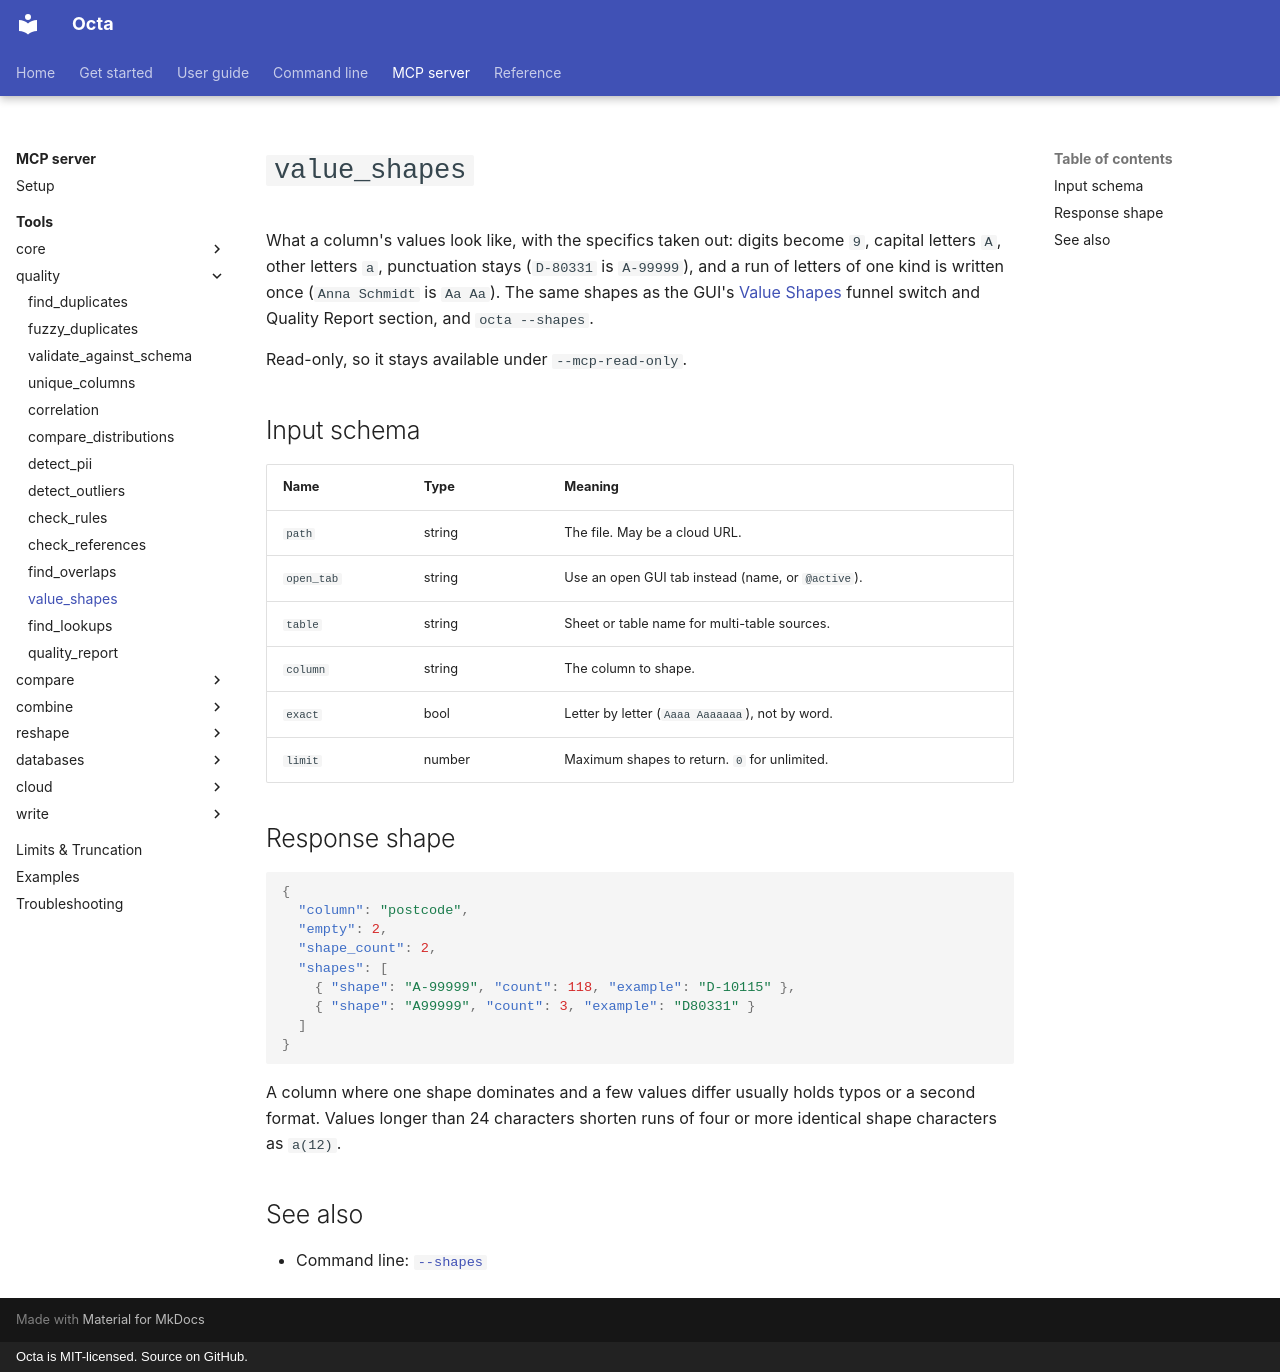

repository: thorstenfoltz/octa · page: mcp/tools/value_shapes/index.html · generator: mkdocs · copyright: Octa is MIT-licensed. Source on GitHub.

# `value_shapes`

What a column's values look like, with the specifics taken out: digits
become `9`, capital letters `A`, other letters `a`, punctuation stays
(`D-80331` is `A-99999`), and a run of letters of one kind is written once
(`Anna Schmidt` is `Aa Aa`). The same shapes as the GUI's
[Value Shapes](../../usage/value-shapes.md) funnel switch and Quality
Report section, and `octa --shapes`.

Read-only, so it stays available under `--mcp-read-only`.

## Input schema

| Name       | Type   | Meaning                                           |
|------------|--------|---------------------------------------------------|
| `path`     | string | The file. May be a cloud URL.                     |
| `open_tab` | string | Use an open GUI tab instead (name, or `@active`). |
| `table`    | string | Sheet or table name for multi-table sources.      |
| `column`   | string | The column to shape.                              |
| `exact`    | bool   | Letter by letter (`Aaaa Aaaaaaa`), not by word.   |
| `limit`    | number | Maximum shapes to return. `0` for unlimited.      |

## Response shape

```json
{
  "column": "postcode",
  "empty": 2,
  "shape_count": 2,
  "shapes": [
    { "shape": "A-99999", "count": 118, "example": "D-10115" },
    { "shape": "A99999", "count": 3, "example": "D80331" }
  ]
}
```

A column where one shape dominates and a few values differ usually holds
typos or a second format. Values longer than 24 characters shorten runs
of four or more identical shape characters as `a(12)`.

## See also

- Command line: [`--shapes`](../../cli/shapes.md)
